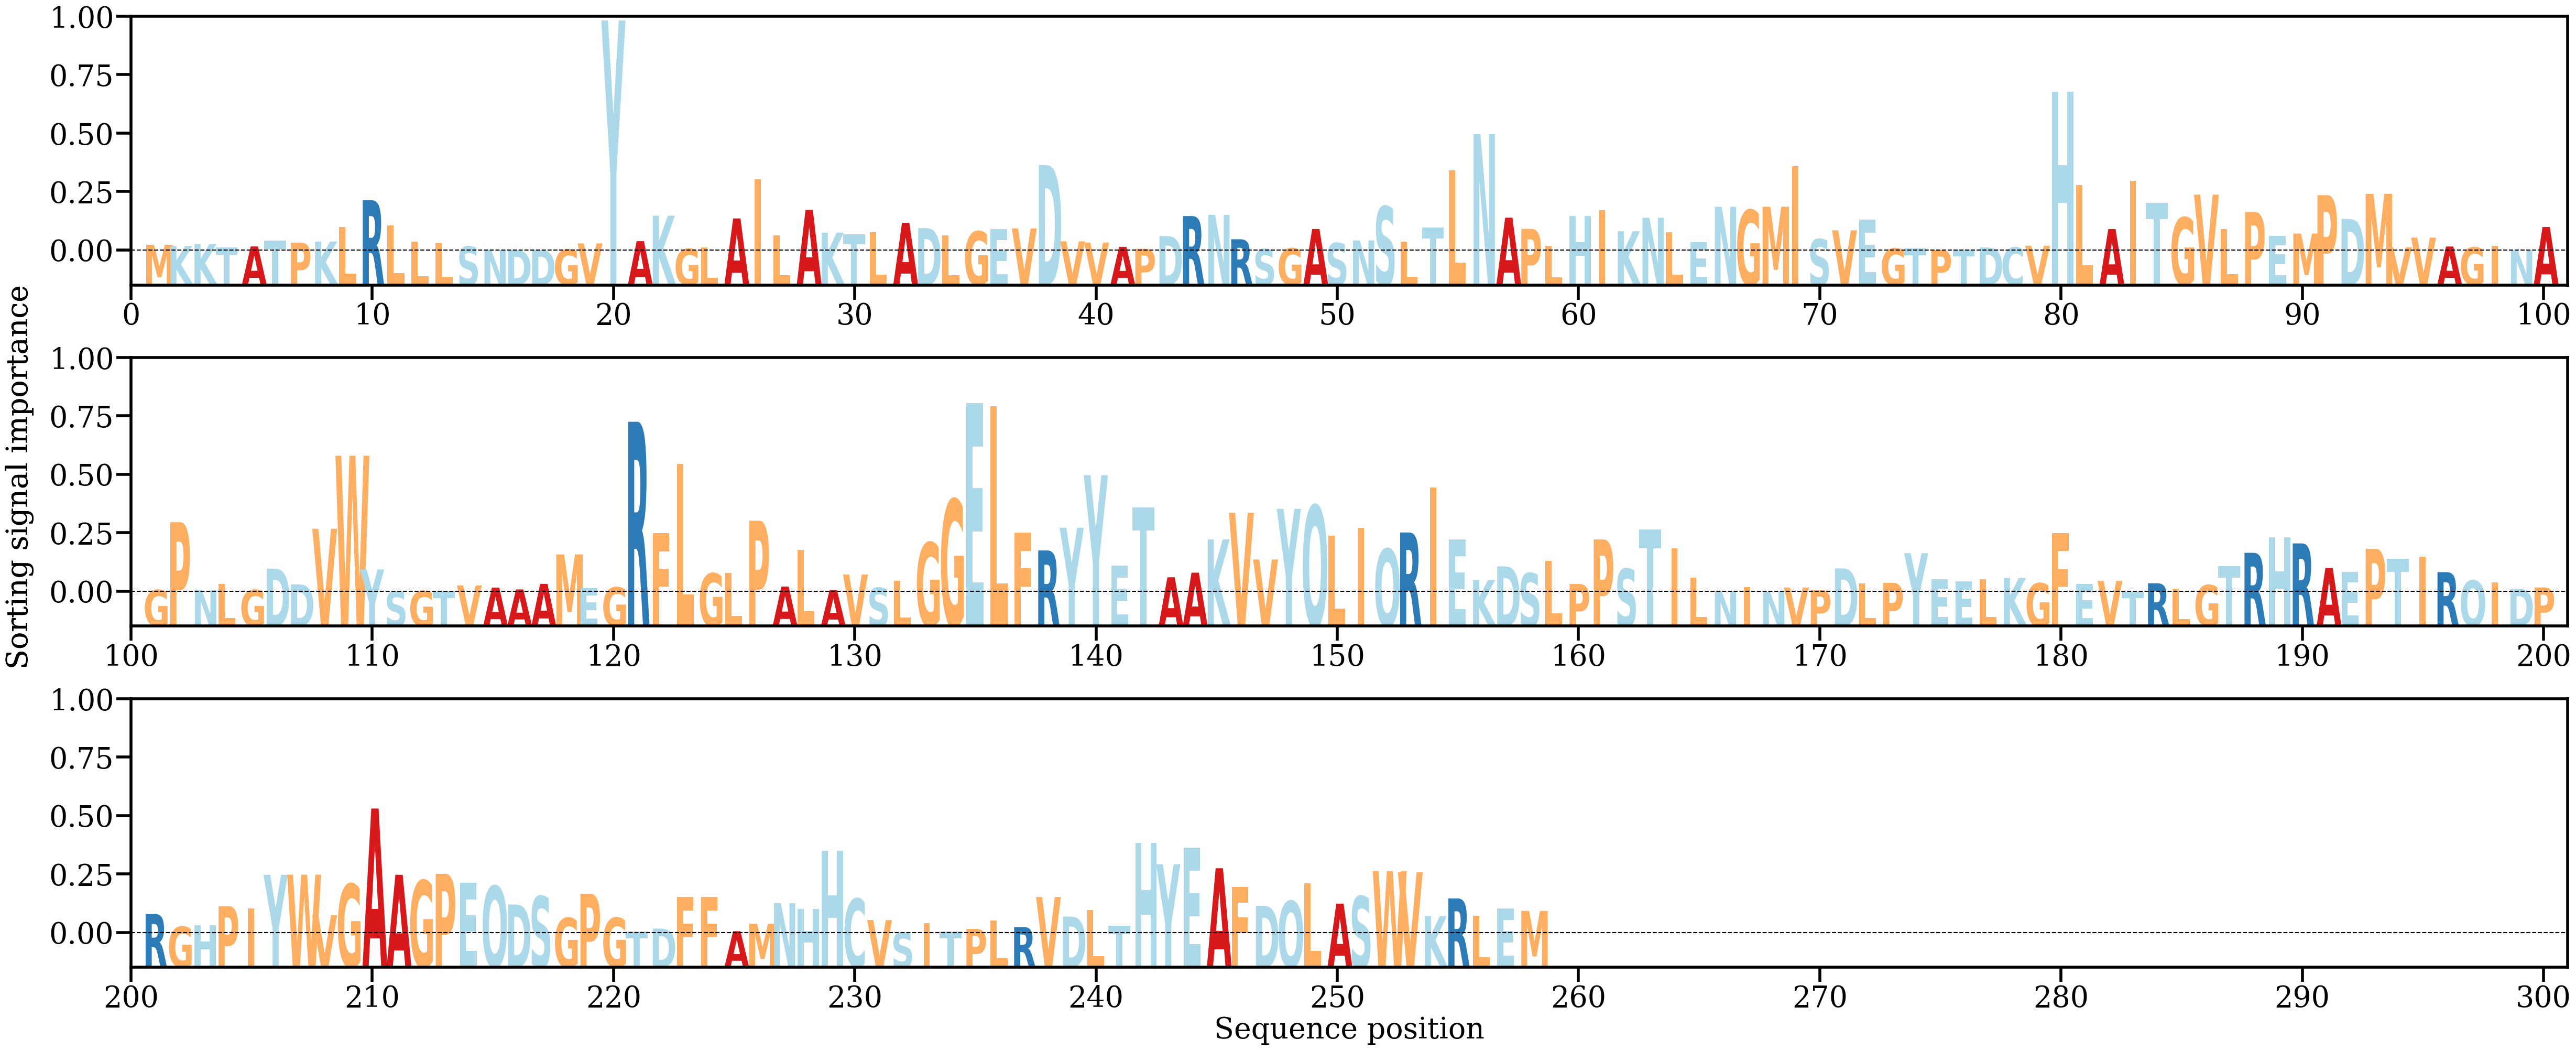

The table this chart was drawn from, first rows:
AA, Alpha
M, [0.0007363]
K, [0.00058279]
K, [0.00083693]
T, [0.00040043]
A, [0.00053087]
T, [0.00126236]
P, [0.00100203]
K, [0.00113554]
L, [0.0029169]
R, [0.00625184]
L, [0.00315593]
L, [0.00112218]
L, [0.00091658]
S, [0.0005222]
N, [0.00011616]
D, [7.63244e-05]
D, [0.0001019]
G, [0.00016528]
V, [0.00090534]
Y, [0.02853888]
A, [0.00118387]
K, [0.00434532]
G, [0.00023197]
L, [0.00042776]
A, [0.00400404]
I, [0.00886103]
L, [0.00190877]
A, [0.00507472]
K, [0.00224112]
T, [0.00205478]
L, [0.00229867]
A, [0.00346938]
D, [0.00280708]
L, [0.00191161]
G, [0.00240369]
E, [0.00268453]
V, [0.00276248]
D, [0.01062187]
V, [0.00116449]
V, [0.0010096]
A, [0.00048531]
P, [0.00024193]
D, [0.00181688]
R, [0.00429757]
N, [0.00444003]
R, [0.00142357]
S, [0.00020299]
G, [0.00030057]
A, [0.00269188]
S, [0.000948]
N, [0.00127613]
S, [0.00549497]
L, [0.00109874]
T, [0.00287816]
L, [0.0099338]
N, [0.01444167]
A, [0.00409664]
P, [0.00271541]
L, [0.00063066]
H, [0.00433118]
... 198 more rows
